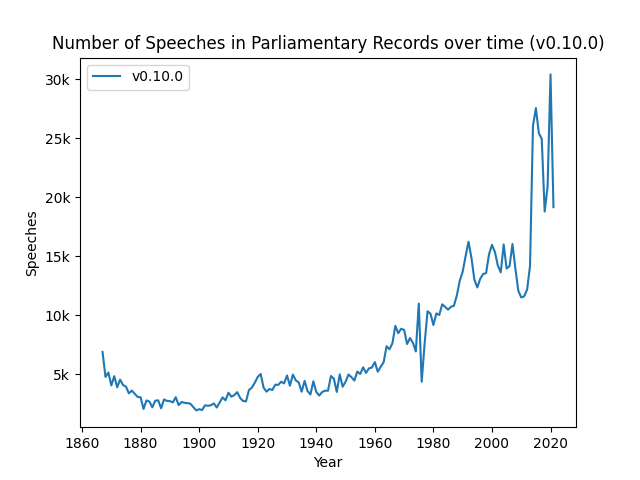

The table this chart was drawn from, first rows:
year, v0.10.0
1867, 6889
1868, 4766
1869, 5142
1870, 4046
1871, 4831
1872, 3891
1873, 4535
1874, 4078
1875, 3944
1876, 3372
1877, 3608
1878, 3336
1879, 3067
1880, 3042
1881, 2045
1882, 2778
1883, 2677
1884, 2190
1885, 2750
1886, 2784
1887, 2109
1888, 2862
1889, 2732
1890, 2716
1891, 2608
1892, 3050
1893, 2377
1894, 2641
1895, 2570
1896, 2549
1897, 2494
1898, 2215
1899, 1929
1900, 2034
1901, 1960
1902, 2361
1903, 2321
1904, 2365
1905, 2519
1906, 2174
1907, 2600
1908, 3030
1909, 2786
1910, 3428
1911, 3092
1912, 3230
1913, 3476
1914, 2978
1915, 2726
1916, 2694
1917, 3653
1918, 3858
1919, 4278
1920, 4765
1921, 5015
1922, 3862
1923, 3514
1924, 3743
1925, 3661
1926, 4109
... 96 more rows
